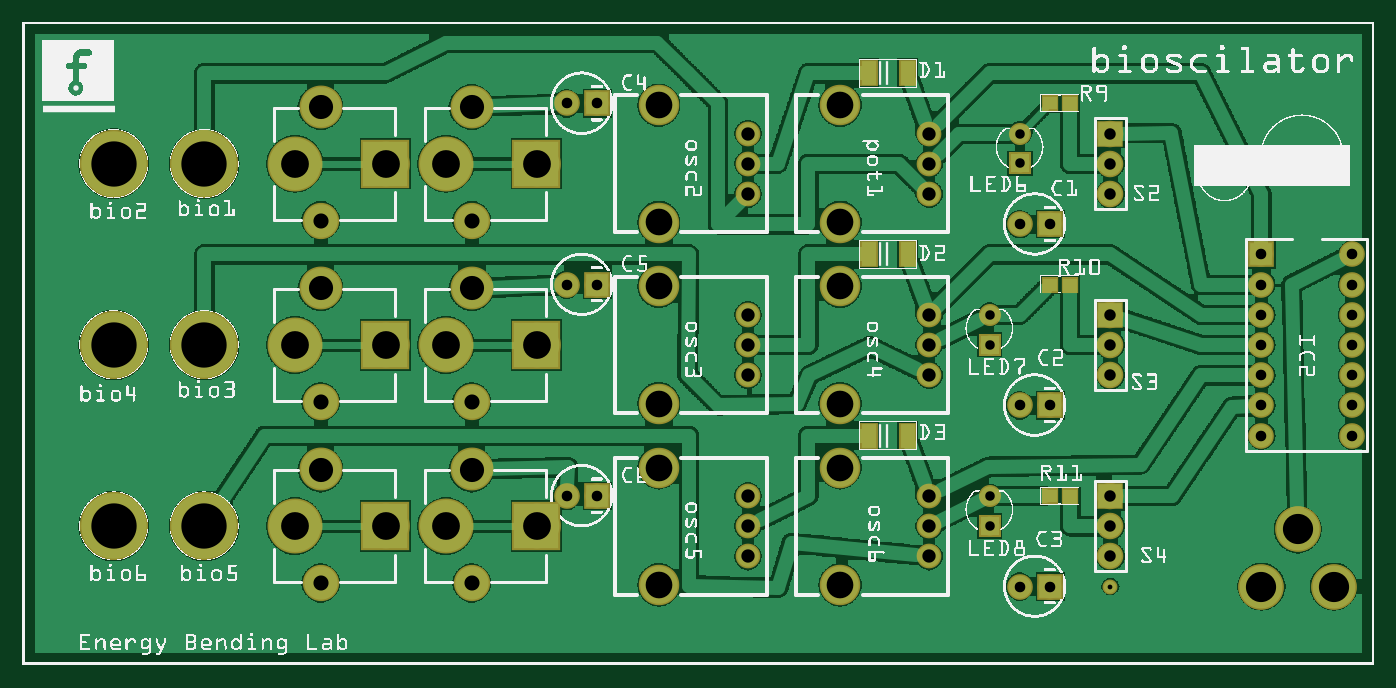
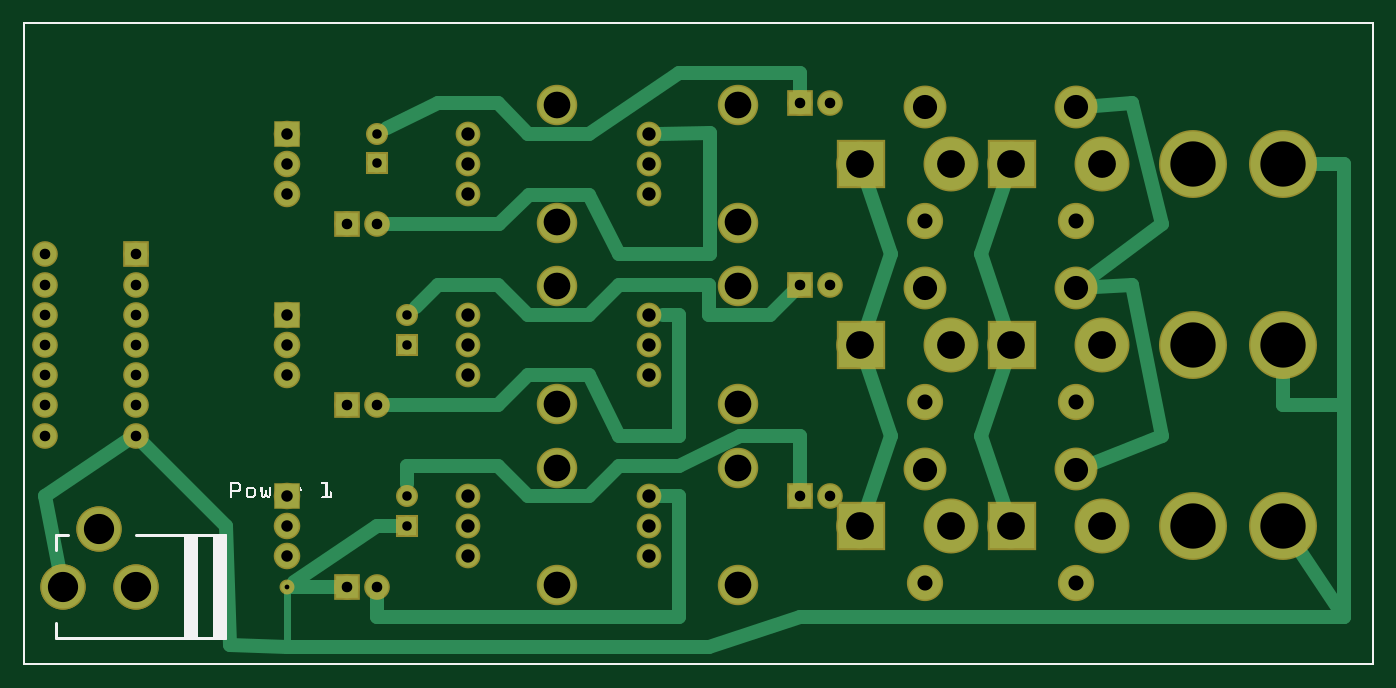
Circuit board: 9 layer files. Board 113.5 x 53.9 mm.
- outline: BossilatorEurorack_contour.gm1 (370 bytes)
- bottom_copper: BossilatorEurorack_copperBottom.gbl (5453 bytes)
- top_copper: BossilatorEurorack_copperTop.gtl (253492 bytes)
- drill: BossilatorEurorack_drill.txt (1892 bytes)
- bottom_mask: BossilatorEurorack_maskBottom.gbs (2845 bytes)
- top_mask: BossilatorEurorack_maskTop.gts (3275 bytes)
- paste: BossilatorEurorack_pasteMaskTop.gtp (749 bytes)
- bottom_silk: BossilatorEurorack_silkBottom.gbo (10033 bytes)
- top_silk: BossilatorEurorack_silkTop.gto (598642 bytes)

=== outline: BossilatorEurorack_contour.gm1 ===
G04 MADE WITH FRITZING*
G04 WWW.FRITZING.ORG*
G04 DOUBLE SIDED*
G04 HOLES PLATED*
G04 CONTOUR ON CENTER OF CONTOUR VECTOR*
%ASAXBY*%
%FSLAX23Y23*%
%MOIN*%
%OFA0B0*%
%SFA1.0B1.0*%
%ADD10R,4.476380X2.129920*%
%ADD11C,0.008000*%
%ADD10C,0.008*%
%LNCONTOUR*%
G90*
G70*
G54D10*
G54D11*
X4Y2126D02*
X4472Y2126D01*
X4472Y4D01*
X4Y4D01*
X4Y2126D01*
D02*
G04 End of contour*
M02*
=== bottom_copper: BossilatorEurorack_copperBottom.gbl ===
G04 MADE WITH FRITZING*
G04 WWW.FRITZING.ORG*
G04 DOUBLE SIDED*
G04 HOLES PLATED*
G04 CONTOUR ON CENTER OF CONTOUR VECTOR*
%ASAXBY*%
%FSLAX23Y23*%
%MOIN*%
%OFA0B0*%
%SFA1.0B1.0*%
%ADD10C,0.075000*%
%ADD11C,0.071889*%
%ADD12C,0.071917*%
%ADD13C,0.124033*%
%ADD14C,0.215000*%
%ADD15C,0.078000*%
%ADD16C,0.062992*%
%ADD17C,0.148000*%
%ADD18C,0.132000*%
%ADD19C,0.110000*%
%ADD20C,0.172000*%
%ADD21C,0.140000*%
%ADD22C,0.039370*%
%ADD23R,0.075000X0.075000*%
%ADD24R,0.078000X0.078000*%
%ADD25R,0.062992X0.062992*%
%ADD26R,0.150000X0.150000*%
%ADD27C,0.048000*%
%ADD28C,0.024000*%
%LNCOPPER0*%
G90*
G70*
G54D10*
X4102Y1361D03*
X4402Y1361D03*
X4102Y1261D03*
X4402Y1261D03*
X4102Y1161D03*
X4402Y1161D03*
X4102Y1061D03*
X4402Y1061D03*
X4102Y961D03*
X4402Y961D03*
X4102Y861D03*
X4402Y861D03*
X4102Y761D03*
X4402Y761D03*
G54D11*
X3002Y361D03*
X3002Y461D03*
G54D12*
X3002Y561D03*
G54D13*
X2706Y266D03*
X2706Y655D03*
G54D11*
X2402Y361D03*
X2402Y461D03*
G54D12*
X2402Y561D03*
G54D13*
X2106Y266D03*
X2106Y655D03*
G54D11*
X3002Y961D03*
X3002Y1061D03*
G54D12*
X3002Y1161D03*
G54D13*
X2706Y866D03*
X2706Y1255D03*
G54D11*
X2402Y961D03*
X2402Y1061D03*
G54D12*
X2402Y1161D03*
G54D13*
X2106Y866D03*
X2106Y1255D03*
G54D11*
X2402Y1561D03*
X2402Y1661D03*
G54D12*
X2402Y1761D03*
G54D13*
X2106Y1466D03*
X2106Y1855D03*
G54D11*
X3002Y1561D03*
X3002Y1661D03*
G54D12*
X3002Y1761D03*
G54D13*
X2706Y1466D03*
X2706Y1855D03*
G54D14*
X602Y461D03*
X302Y461D03*
X602Y1061D03*
X602Y1661D03*
X302Y1061D03*
X302Y1661D03*
G54D15*
X3602Y1761D03*
X3602Y1661D03*
X3602Y1561D03*
X3602Y1161D03*
X3602Y1061D03*
X3602Y961D03*
X3602Y561D03*
X3602Y461D03*
X3602Y361D03*
G54D16*
X3302Y1662D03*
X3302Y1761D03*
X3202Y1062D03*
X3202Y1161D03*
X3202Y462D03*
X3202Y561D03*
G54D17*
X1202Y1061D03*
G54D18*
X987Y1249D03*
G54D19*
X987Y873D03*
G54D20*
X902Y1061D03*
G54D17*
X1202Y1661D03*
G54D18*
X987Y1849D03*
G54D19*
X987Y1473D03*
G54D20*
X902Y1661D03*
G54D17*
X1702Y1661D03*
G54D18*
X1487Y1849D03*
G54D19*
X1487Y1473D03*
G54D20*
X1402Y1661D03*
G54D17*
X1702Y461D03*
G54D18*
X1487Y649D03*
G54D19*
X1487Y273D03*
G54D20*
X1402Y461D03*
G54D17*
X1702Y1061D03*
G54D18*
X1487Y1249D03*
G54D19*
X1487Y873D03*
G54D20*
X1402Y1061D03*
G54D17*
X1202Y461D03*
G54D18*
X987Y649D03*
G54D19*
X987Y273D03*
G54D20*
X902Y461D03*
G54D21*
X4342Y261D03*
X4102Y261D03*
X4222Y451D03*
X4342Y261D03*
X4102Y261D03*
X4222Y451D03*
G54D10*
X3402Y1461D03*
X3302Y1461D03*
X1902Y561D03*
X1802Y561D03*
X1902Y1261D03*
X1802Y1261D03*
X3402Y861D03*
X3302Y861D03*
X1902Y1861D03*
X1802Y1861D03*
X3402Y261D03*
X3302Y261D03*
G54D22*
X3602Y261D03*
G54D23*
X4102Y1361D03*
G54D24*
X3602Y1761D03*
X3602Y1161D03*
X3602Y561D03*
G54D25*
X3302Y1662D03*
X3202Y1062D03*
X3202Y462D03*
G54D26*
X1201Y1061D03*
X1201Y1661D03*
X1701Y1661D03*
X1701Y461D03*
X1701Y1061D03*
X1201Y461D03*
G54D23*
X3402Y1461D03*
X1902Y561D03*
X1902Y1261D03*
X3402Y861D03*
X1902Y1861D03*
X3402Y261D03*
G54D27*
X2200Y1361D02*
X2200Y1559D01*
D02*
X2200Y1559D02*
X2200Y1762D01*
D02*
X2500Y1361D02*
X2200Y1361D01*
D02*
X2601Y1559D02*
X2500Y1361D01*
D02*
X2200Y1762D02*
X2369Y1761D01*
D02*
X2900Y1463D02*
X2799Y1559D01*
D02*
X3273Y1461D02*
X2900Y1463D01*
D02*
X2799Y1559D02*
X2601Y1559D01*
D02*
X1902Y1961D02*
X2302Y1961D01*
D02*
X1902Y1900D02*
X1902Y1961D01*
D02*
X2802Y1761D02*
X2902Y1861D01*
D02*
X2602Y1761D02*
X2802Y1761D01*
D02*
X2902Y1861D02*
X3102Y1861D01*
D02*
X2302Y1961D02*
X2602Y1761D01*
D02*
X3102Y1861D02*
X3268Y1778D01*
D02*
X2802Y961D02*
X2602Y961D01*
D02*
X2602Y961D02*
X2502Y761D01*
D02*
X3273Y861D02*
X2902Y861D01*
D02*
X2302Y1161D02*
X2357Y1161D01*
D02*
X2902Y861D02*
X2802Y961D01*
D02*
X2302Y761D02*
X2302Y1161D01*
D02*
X2502Y761D02*
X2302Y761D01*
D02*
X2602Y1161D02*
X2802Y1161D01*
D02*
X2502Y1261D02*
X2602Y1161D01*
D02*
X2202Y1261D02*
X2502Y1261D01*
D02*
X2002Y1161D02*
X2202Y1161D01*
D02*
X2202Y1161D02*
X2202Y1261D01*
D02*
X2802Y1161D02*
X2902Y1261D01*
D02*
X3102Y1261D02*
X3175Y1187D01*
D02*
X1922Y1240D02*
X2002Y1161D01*
D02*
X2902Y1261D02*
X3102Y1261D01*
D02*
X702Y1461D02*
X802Y1861D01*
D02*
X937Y1286D02*
X702Y1461D01*
D02*
X802Y1861D02*
X925Y1853D01*
D02*
X702Y761D02*
X802Y1261D01*
D02*
X802Y1261D02*
X925Y1253D01*
D02*
X929Y671D02*
X702Y761D01*
D02*
X1302Y761D02*
X1223Y996D01*
D02*
X1223Y525D02*
X1302Y761D01*
D02*
X1302Y1361D02*
X1223Y1596D01*
D02*
X1223Y1125D02*
X1302Y1361D01*
D02*
X1602Y1361D02*
X1680Y1596D01*
D02*
X1680Y1125D02*
X1602Y1361D01*
D02*
X1680Y525D02*
X1602Y761D01*
D02*
X1602Y761D02*
X1680Y996D01*
D02*
X102Y861D02*
X102Y161D01*
D02*
X1902Y161D02*
X2202Y61D01*
D02*
X2202Y61D02*
X3602Y61D01*
D02*
X3602Y61D02*
X3791Y66D01*
D02*
X102Y161D02*
X1902Y161D01*
D02*
X102Y861D02*
X302Y861D01*
D02*
X3802Y461D02*
X4074Y733D01*
D02*
X3791Y66D02*
X3802Y461D01*
D02*
X102Y161D02*
X248Y380D01*
D02*
X302Y861D02*
X302Y963D01*
D02*
X102Y1661D02*
X102Y861D01*
D02*
X205Y1661D02*
X102Y1661D01*
G54D28*
D02*
X3602Y61D02*
X3602Y242D01*
G54D27*
D02*
X3583Y261D02*
X3430Y261D01*
D02*
X1902Y761D02*
X2102Y761D01*
D02*
X2302Y661D02*
X2502Y661D01*
D02*
X2102Y761D02*
X2302Y661D01*
D02*
X2802Y561D02*
X2902Y661D01*
D02*
X2902Y661D02*
X3202Y661D01*
D02*
X1902Y600D02*
X1902Y761D01*
D02*
X2502Y661D02*
X2602Y561D01*
D02*
X2602Y561D02*
X2802Y561D01*
D02*
X3202Y661D02*
X3202Y599D01*
D02*
X2302Y161D02*
X2302Y561D01*
D02*
X3302Y161D02*
X2302Y161D01*
D02*
X3302Y232D02*
X3302Y161D01*
D02*
X2302Y561D02*
X2369Y561D01*
D02*
X3577Y277D02*
X3302Y461D01*
D02*
X3302Y461D02*
X3240Y462D01*
D02*
X4126Y745D02*
X4402Y561D01*
D02*
X4402Y561D02*
X4354Y321D01*
G04 End of Copper0*
M02*
=== top_copper: BossilatorEurorack_copperTop.gtl (253492 bytes, source omitted) ===
=== drill: BossilatorEurorack_drill.txt ===
; NON-PLATED HOLES START AT T1
; THROUGH (PLATED) HOLES START AT T100
M48
INCH
T100C0.050000
T101C0.031497
T102C0.044111
T103C0.100000
T104C0.044139
T105C0.080000
T106C0.038000
T107C0.015748
T108C0.150000
T109C0.088355
T110C0.035000
T111C0.092000
%
T100
X009867Y014725
X014867Y008725
X009867Y002725
X014867Y014725
X009867Y008725
X014867Y002725
T101
X033017Y017605
X033017Y016621
X032017Y005605
X032017Y004621
X032017Y011605
X032017Y010621
T102
X030017Y015605
X024017Y009605
X024017Y003605
X030017Y016605
X030017Y010605
X024017Y004605
X024017Y015605
X024017Y016605
X030017Y009605
X024017Y010605
X030017Y003605
X030017Y004605
T103
X041017Y002605
X043417Y002605
X042217Y004505
T104
X024017Y017606
X030017Y011606
X024017Y005605
X030017Y017606
X024017Y011606
X030017Y005605
T105
X009867Y018485
X014867Y012485
X009867Y006485
X014867Y018485
X009867Y012485
X014867Y006485
T106
X036017Y005605
X036017Y015605
X036017Y016605
X036017Y010605
X036017Y017605
X036017Y011605
X036017Y009605
X036017Y003605
X036017Y004605
T107
X036017Y002605
T108
X003017Y004605
X003017Y016605
X006017Y004605
X003017Y010605
X006017Y016605
X006017Y010605
T109
X027064Y008664
X027064Y002664
X021064Y008664
X027064Y006547
X021064Y002664
X021064Y006547
X027064Y014664
X027064Y018547
X021064Y014664
X027064Y012547
X021064Y018547
X021064Y012547
T110
X041017Y007605
X018017Y018605
X041017Y011605
X034017Y014605
X018017Y012605
X044017Y009605
X018017Y005605
X044017Y013605
X041017Y009605
X044017Y010605
X033017Y008605
X041017Y013605
X041017Y010605
X033017Y002605
X019017Y018605
X044017Y008605
X044017Y012605
X019017Y012605
X033017Y014605
X041017Y008605
X019017Y005605
X041017Y012605
X034017Y008605
X044017Y007605
X034017Y002605
X044017Y011605
T111
X012017Y004605
X017017Y016605
X017017Y010605
X009017Y016605
X009017Y010605
X014017Y004605
X012017Y016605
X012017Y010605
X017017Y004605
X014017Y016605
X014017Y010605
X009017Y004605
T00
M30

=== bottom_mask: BossilatorEurorack_maskBottom.gbs ===
G04 MADE WITH FRITZING*
G04 WWW.FRITZING.ORG*
G04 DOUBLE SIDED*
G04 HOLES PLATED*
G04 CONTOUR ON CENTER OF CONTOUR VECTOR*
%ASAXBY*%
%FSLAX23Y23*%
%MOIN*%
%OFA0B0*%
%SFA1.0B1.0*%
%ADD10C,0.085000*%
%ADD11C,0.081889*%
%ADD12C,0.081917*%
%ADD13C,0.134033*%
%ADD14C,0.225000*%
%ADD15C,0.088000*%
%ADD16C,0.072992*%
%ADD17C,0.158000*%
%ADD18C,0.142000*%
%ADD19C,0.120000*%
%ADD20C,0.182000*%
%ADD21C,0.150000*%
%ADD22C,0.049370*%
%ADD23R,0.085000X0.085000*%
%ADD24R,0.088000X0.088000*%
%ADD25R,0.072992X0.072992*%
%ADD26R,0.160000X0.160000*%
%LNMASK0*%
G90*
G70*
G54D10*
X4102Y1361D03*
X4402Y1361D03*
X4102Y1261D03*
X4402Y1261D03*
X4102Y1161D03*
X4402Y1161D03*
X4102Y1061D03*
X4402Y1061D03*
X4102Y961D03*
X4402Y961D03*
X4102Y861D03*
X4402Y861D03*
X4102Y761D03*
X4402Y761D03*
G54D11*
X3002Y361D03*
X3002Y461D03*
G54D12*
X3002Y561D03*
G54D13*
X2706Y266D03*
X2706Y655D03*
G54D11*
X2402Y361D03*
X2402Y461D03*
G54D12*
X2402Y561D03*
G54D13*
X2106Y266D03*
X2106Y655D03*
G54D11*
X3002Y961D03*
X3002Y1061D03*
G54D12*
X3002Y1161D03*
G54D13*
X2706Y866D03*
X2706Y1255D03*
G54D11*
X2402Y961D03*
X2402Y1061D03*
G54D12*
X2402Y1161D03*
G54D13*
X2106Y866D03*
X2106Y1255D03*
G54D11*
X2402Y1561D03*
X2402Y1661D03*
G54D12*
X2402Y1761D03*
G54D13*
X2106Y1466D03*
X2106Y1855D03*
G54D11*
X3002Y1561D03*
X3002Y1661D03*
G54D12*
X3002Y1761D03*
G54D13*
X2706Y1466D03*
X2706Y1855D03*
G54D14*
X602Y461D03*
X302Y461D03*
X602Y1061D03*
X602Y1661D03*
X302Y1061D03*
X302Y1661D03*
G54D15*
X3602Y1761D03*
X3602Y1661D03*
X3602Y1561D03*
X3602Y1161D03*
X3602Y1061D03*
X3602Y961D03*
X3602Y561D03*
X3602Y461D03*
X3602Y361D03*
G54D16*
X3302Y1662D03*
X3302Y1761D03*
X3202Y1062D03*
X3202Y1161D03*
X3202Y462D03*
X3202Y561D03*
G54D17*
X1202Y1061D03*
G54D18*
X987Y1249D03*
G54D19*
X987Y873D03*
G54D20*
X902Y1061D03*
G54D17*
X1202Y1661D03*
G54D18*
X987Y1849D03*
G54D19*
X987Y1473D03*
G54D20*
X902Y1661D03*
G54D17*
X1702Y1661D03*
G54D18*
X1487Y1849D03*
G54D19*
X1487Y1473D03*
G54D20*
X1402Y1661D03*
G54D17*
X1702Y1061D03*
G54D18*
X1487Y1249D03*
G54D19*
X1487Y873D03*
G54D20*
X1402Y1061D03*
G54D17*
X1702Y461D03*
G54D18*
X1487Y649D03*
G54D19*
X1487Y273D03*
G54D20*
X1402Y461D03*
G54D17*
X1202Y461D03*
G54D18*
X987Y649D03*
G54D19*
X987Y273D03*
G54D20*
X902Y461D03*
G54D21*
X4342Y261D03*
X4102Y261D03*
X4222Y451D03*
X4342Y261D03*
X4102Y261D03*
X4222Y451D03*
G54D10*
X3402Y1461D03*
X3302Y1461D03*
X1902Y561D03*
X1802Y561D03*
X1902Y1261D03*
X1802Y1261D03*
X1902Y1861D03*
X1802Y1861D03*
X3402Y261D03*
X3302Y261D03*
X3402Y861D03*
X3302Y861D03*
G54D22*
X3602Y261D03*
G54D23*
X4102Y1361D03*
G54D24*
X3602Y1761D03*
X3602Y1161D03*
X3602Y561D03*
G54D25*
X3302Y1662D03*
X3202Y1062D03*
X3202Y462D03*
G54D26*
X1201Y1061D03*
X1201Y1661D03*
X1701Y1661D03*
X1701Y1061D03*
X1701Y461D03*
X1201Y461D03*
G54D23*
X3402Y1461D03*
X1902Y561D03*
X1902Y1261D03*
X1902Y1861D03*
X3402Y261D03*
X3402Y861D03*
G04 End of Mask0*
M02*
=== top_mask: BossilatorEurorack_maskTop.gts ===
G04 MADE WITH FRITZING*
G04 WWW.FRITZING.ORG*
G04 DOUBLE SIDED*
G04 HOLES PLATED*
G04 CONTOUR ON CENTER OF CONTOUR VECTOR*
%ASAXBY*%
%FSLAX23Y23*%
%MOIN*%
%OFA0B0*%
%SFA1.0B1.0*%
%ADD10C,0.085000*%
%ADD11C,0.081889*%
%ADD12C,0.081917*%
%ADD13C,0.134033*%
%ADD14C,0.225000*%
%ADD15C,0.088000*%
%ADD16C,0.072992*%
%ADD17C,0.158000*%
%ADD18C,0.142000*%
%ADD19C,0.120000*%
%ADD20C,0.182000*%
%ADD21C,0.049370*%
%ADD22C,0.150000*%
%ADD23R,0.085000X0.085000*%
%ADD24R,0.088000X0.088000*%
%ADD25R,0.072992X0.072992*%
%ADD26R,0.160000X0.160000*%
%ADD27R,0.059208X0.088736*%
%ADD28R,0.059222X0.088736*%
%ADD29R,0.057244X0.053307*%
%LNMASK1*%
G90*
G70*
G54D10*
X4102Y1361D03*
X4402Y1361D03*
X4102Y1261D03*
X4402Y1261D03*
X4102Y1161D03*
X4402Y1161D03*
X4102Y1061D03*
X4402Y1061D03*
X4102Y961D03*
X4402Y961D03*
X4102Y861D03*
X4402Y861D03*
X4102Y761D03*
X4402Y761D03*
G54D11*
X3002Y361D03*
X3002Y461D03*
G54D12*
X3002Y561D03*
G54D13*
X2706Y266D03*
X2706Y655D03*
G54D11*
X2402Y361D03*
X2402Y461D03*
G54D12*
X2402Y561D03*
G54D13*
X2106Y266D03*
X2106Y655D03*
G54D11*
X3002Y961D03*
X3002Y1061D03*
G54D12*
X3002Y1161D03*
G54D13*
X2706Y866D03*
X2706Y1255D03*
G54D11*
X2402Y961D03*
X2402Y1061D03*
G54D12*
X2402Y1161D03*
G54D13*
X2106Y866D03*
X2106Y1255D03*
G54D11*
X2402Y1561D03*
X2402Y1661D03*
G54D12*
X2402Y1761D03*
G54D13*
X2106Y1466D03*
X2106Y1855D03*
G54D11*
X3002Y1561D03*
X3002Y1661D03*
G54D12*
X3002Y1761D03*
G54D13*
X2706Y1466D03*
X2706Y1855D03*
G54D14*
X602Y461D03*
X602Y461D03*
X602Y1061D03*
X602Y1061D03*
X602Y1661D03*
X602Y1661D03*
G54D15*
X3602Y1761D03*
X3602Y1661D03*
X3602Y1561D03*
X3602Y1161D03*
X3602Y1061D03*
X3602Y961D03*
X3602Y561D03*
X3602Y461D03*
X3602Y361D03*
G54D16*
X3302Y1662D03*
X3302Y1761D03*
X3202Y1062D03*
X3202Y1161D03*
X3202Y462D03*
X3202Y561D03*
G54D17*
X1202Y1061D03*
G54D18*
X987Y1249D03*
G54D19*
X987Y873D03*
G54D20*
X902Y1061D03*
G54D17*
X1202Y1661D03*
G54D18*
X987Y1849D03*
G54D19*
X987Y1473D03*
G54D20*
X902Y1661D03*
G54D17*
X1702Y1661D03*
G54D18*
X1487Y1849D03*
G54D19*
X1487Y1473D03*
G54D20*
X1402Y1661D03*
G54D17*
X1202Y461D03*
G54D18*
X987Y649D03*
G54D19*
X987Y273D03*
G54D20*
X902Y461D03*
G54D10*
X3402Y1461D03*
X3302Y1461D03*
G54D17*
X1702Y1061D03*
G54D18*
X1487Y1249D03*
G54D19*
X1487Y873D03*
G54D20*
X1402Y1061D03*
G54D17*
X1702Y461D03*
G54D18*
X1487Y649D03*
G54D19*
X1487Y273D03*
G54D20*
X1402Y461D03*
G54D10*
X3402Y861D03*
X3302Y861D03*
X3402Y261D03*
X3302Y261D03*
X1902Y1861D03*
X1802Y1861D03*
X1902Y1261D03*
X1802Y1261D03*
X1902Y561D03*
X1802Y561D03*
G54D14*
X302Y1661D03*
X302Y1661D03*
X302Y1061D03*
X302Y1061D03*
X302Y461D03*
X302Y461D03*
G54D21*
X3602Y261D03*
G54D22*
X4342Y261D03*
X4102Y261D03*
X4222Y451D03*
X4342Y261D03*
X4102Y261D03*
X4222Y451D03*
G54D23*
X4102Y1361D03*
G54D24*
X3602Y1761D03*
X3602Y1161D03*
X3602Y561D03*
G54D25*
X3302Y1662D03*
X3202Y1062D03*
X3202Y462D03*
G54D26*
X1201Y1061D03*
X1201Y1661D03*
X1701Y1661D03*
X1201Y461D03*
G54D27*
X2802Y1961D03*
G54D28*
X2930Y1961D03*
G54D27*
X2802Y761D03*
G54D28*
X2930Y761D03*
G54D27*
X2802Y1361D03*
G54D28*
X2930Y1361D03*
G54D29*
X3402Y1861D03*
X3469Y1861D03*
X3402Y561D03*
X3469Y561D03*
X3402Y1261D03*
X3469Y1261D03*
G54D23*
X3402Y1461D03*
G54D26*
X1701Y1061D03*
X1701Y461D03*
G54D23*
X3402Y861D03*
X3402Y261D03*
X1902Y1861D03*
X1902Y1261D03*
X1902Y561D03*
G04 End of Mask1*
M02*
=== paste: BossilatorEurorack_pasteMaskTop.gtp ===
G04 MADE WITH FRITZING*
G04 WWW.FRITZING.ORG*
G04 DOUBLE SIDED*
G04 HOLES PLATED*
G04 CONTOUR ON CENTER OF CONTOUR VECTOR*
%ASAXBY*%
%FSLAX23Y23*%
%MOIN*%
%OFA0B0*%
%SFA1.0B1.0*%
%ADD10C,0.124033*%
%ADD11R,0.049208X0.078736*%
%ADD12R,0.049222X0.078736*%
%ADD13R,0.047244X0.043307*%
%LNPASTEMASK1*%
G90*
G70*
G54D10*
X2706Y266D03*
X2706Y655D03*
X2106Y266D03*
X2106Y655D03*
X2706Y866D03*
X2706Y1255D03*
X2106Y866D03*
X2106Y1255D03*
X2106Y1466D03*
X2106Y1855D03*
X2706Y1466D03*
X2706Y1855D03*
G54D11*
X2802Y1961D03*
G54D12*
X2930Y1961D03*
G54D11*
X2802Y761D03*
G54D12*
X2930Y761D03*
G54D11*
X2802Y1361D03*
G54D12*
X2930Y1361D03*
G54D13*
X3402Y1861D03*
X3469Y1861D03*
X3402Y561D03*
X3469Y561D03*
X3402Y1261D03*
X3469Y1261D03*
G04 End of PasteMask1*
M02*
=== bottom_silk: BossilatorEurorack_silkBottom.gbo (10033 bytes, source omitted) ===
=== top_silk: BossilatorEurorack_silkTop.gto (598642 bytes, source omitted) ===
